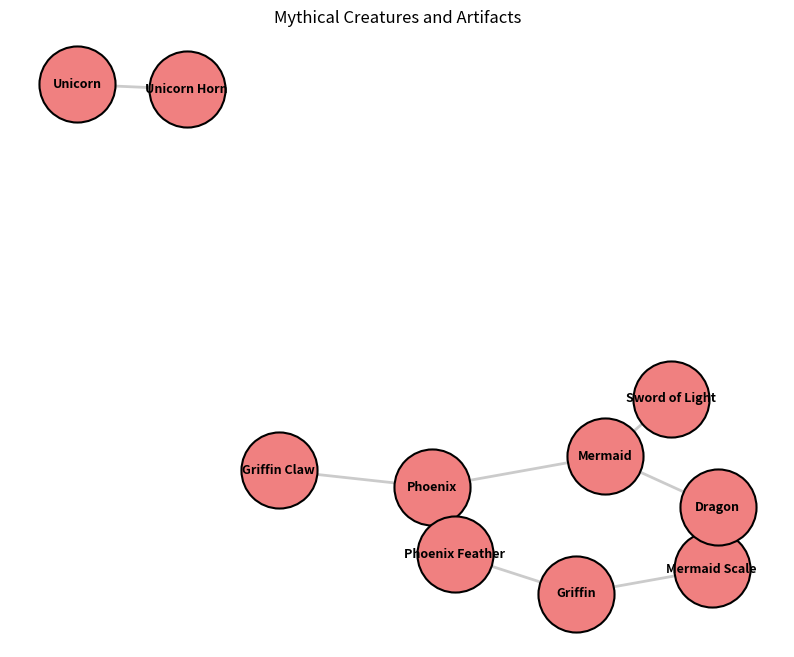

The matplotlib source for this figure:
import matplotlib.pyplot as plt
import networkx as nx

# Randomized node labels by changing their order
nodes = [
    'Unicorn Horn', 'Sword of Light', 'Phoenix', 'Mermaid',
    'Griffin Claw', 'Unicorn', 'Mermaid Scale', 'Dragon',
    'Griffin', 'Phoenix Feather'
]

# Randomized edges by changing their order
edges = [
    ('Griffin', 'Mermaid Scale'),
    ('Dragon', 'Mermaid Scale'),
    ('Phoenix', 'Griffin Claw'),
    ('Mermaid', 'Sword of Light'),
    ('Phoenix', 'Phoenix Feather'),
    ('Griffin', 'Phoenix Feather'),
    ('Unicorn', 'Unicorn Horn'),
    ('Dragon', 'Mermaid'),
    ('Mermaid', 'Phoenix')
]

G = nx.Graph()
G.add_nodes_from(nodes)
G.add_edges_from(edges)

single_color = 'lightcoral'

pos = nx.spring_layout(G, seed=42)

# Randomized chart elements
plt.figure(figsize=(10, 8))
nx.draw_networkx_nodes(G, pos, node_size=3000, node_color=single_color, edgecolors='black', linewidths=1.5)
nx.draw_networkx_edges(G, pos, width=2, alpha=0.6, edge_color='darkgrey')
nx.draw_networkx_labels(G, pos, font_size=9, font_weight='bold')

plt.title('Mythical Creatures and Artifacts')
plt.axis('off')
plt.show()
